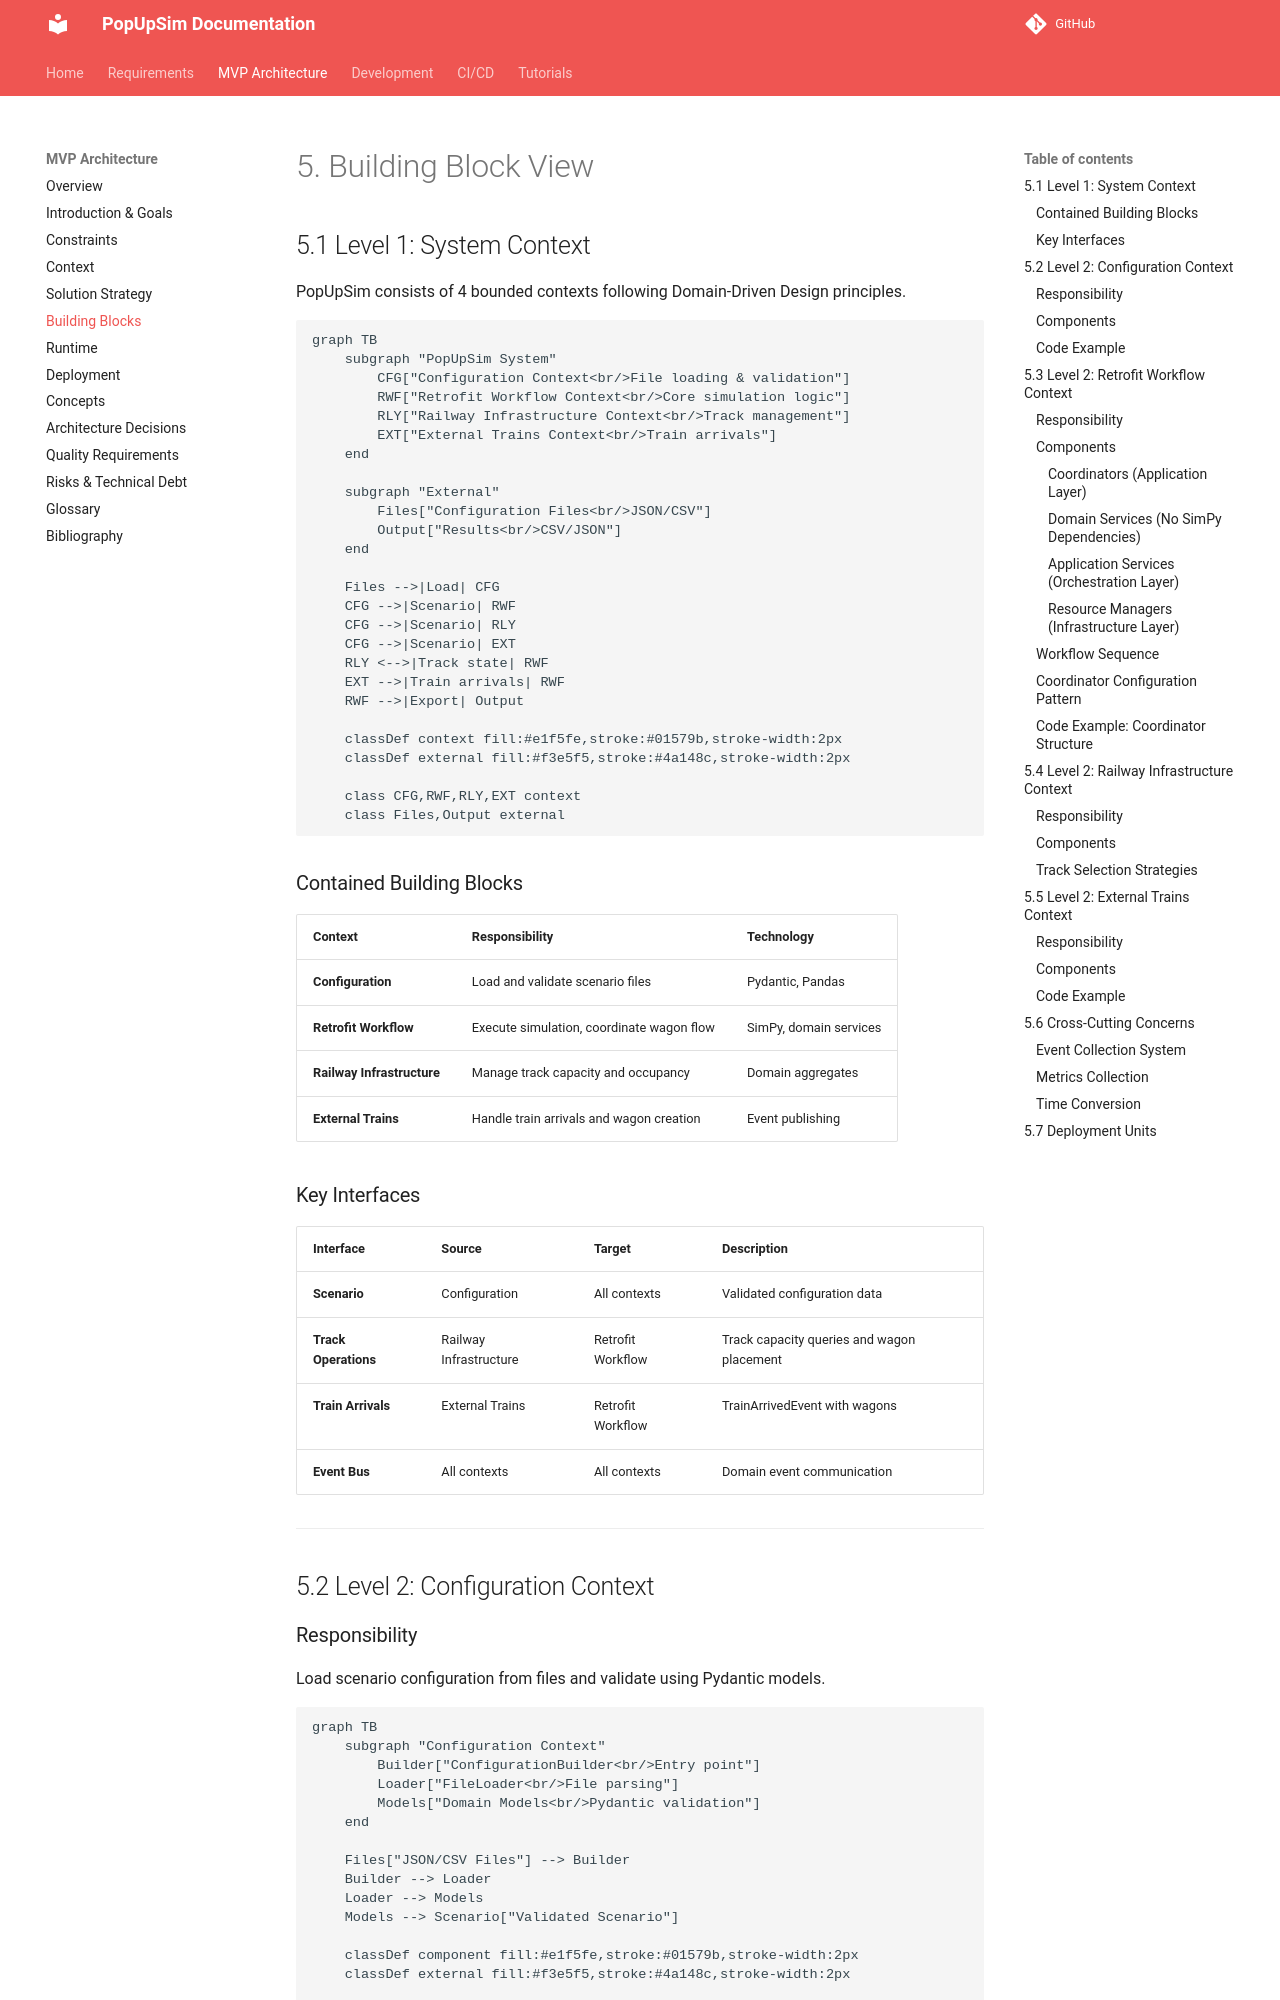

repository: OpenRailAssociation/dac-migration-dss-popupsim · page: mvp/architecture/05-building-blocks/index.html · generator: mkdocs

# 5. Building Block View

## 5.1 Level 1: System Context

PopUpSim consists of 4 bounded contexts following Domain-Driven Design principles.

```mermaid
graph TB
    subgraph "PopUpSim System"
        CFG["Configuration Context<br/>File loading & validation"]
        RWF["Retrofit Workflow Context<br/>Core simulation logic"]
        RLY["Railway Infrastructure Context<br/>Track management"]
        EXT["External Trains Context<br/>Train arrivals"]
    end
    
    subgraph "External"
        Files["Configuration Files<br/>JSON/CSV"]
        Output["Results<br/>CSV/JSON"]
    end
    
    Files -->|Load| CFG
    CFG -->|Scenario| RWF
    CFG -->|Scenario| RLY
    CFG -->|Scenario| EXT
    RLY <-->|Track state| RWF
    EXT -->|Train arrivals| RWF
    RWF -->|Export| Output
    
    classDef context fill:#e1f5fe,stroke:#01579b,stroke-width:2px
    classDef external fill:#f3e5f5,stroke:#4a148c,stroke-width:2px
    
    class CFG,RWF,RLY,EXT context
    class Files,Output external
```

### Contained Building Blocks

| Context | Responsibility | Technology |
|---------|----------------|------------|
| **Configuration** | Load and validate scenario files | Pydantic, Pandas |
| **Retrofit Workflow** | Execute simulation, coordinate wagon flow | SimPy, domain services |
| **Railway Infrastructure** | Manage track capacity and occupancy | Domain aggregates |
| **External Trains** | Handle train arrivals and wagon creation | Event publishing |

### Key Interfaces

| Interface | Source | Target | Description |
|-----------|--------|--------|-------------|
| **Scenario** | Configuration | All contexts | Validated configuration data |
| **Track Operations** | Railway Infrastructure | Retrofit Workflow | Track capacity queries and wagon placement |
| **Train Arrivals** | External Trains | Retrofit Workflow | TrainArrivedEvent with wagons |
| **Event Bus** | All contexts | All contexts | Domain event communication |

---

## 5.2 Level 2: Configuration Context

### Responsibility
Load scenario configuration from files and validate using Pydantic models.

```mermaid
graph TB
    subgraph "Configuration Context"
        Builder["ConfigurationBuilder<br/>Entry point"]
        Loader["FileLoader<br/>File parsing"]
        Models["Domain Models<br/>Pydantic validation"]
    end
    
    Files["JSON/CSV Files"] --> Builder
    Builder --> Loader
    Loader --> Models
    Models --> Scenario["Validated Scenario"]
    
    classDef component fill:#e1f5fe,stroke:#01579b,stroke-width:2px
    classDef external fill:#f3e5f5,stroke:#4a148c,stroke-width:2px
    
    class Builder,Loader,Models component
    class Files,Scenario external
```

### Components

| Component | Responsibility | Implementation |
|-----------|----------------|----------------|
| **ConfigurationBuilder** | Load scenario from file path | `configuration_builder.py` |
| **FileLoader** | Parse JSON/CSV files, handle references | `file_loader.py` |
| **Scenario** | Root configuration model with validation | `scenario.py` |
| **ProcessTimes** | Timing configuration for operations | `process_times.py` |
| **DTOs** | Input data transfer objects | `dtos/` |
